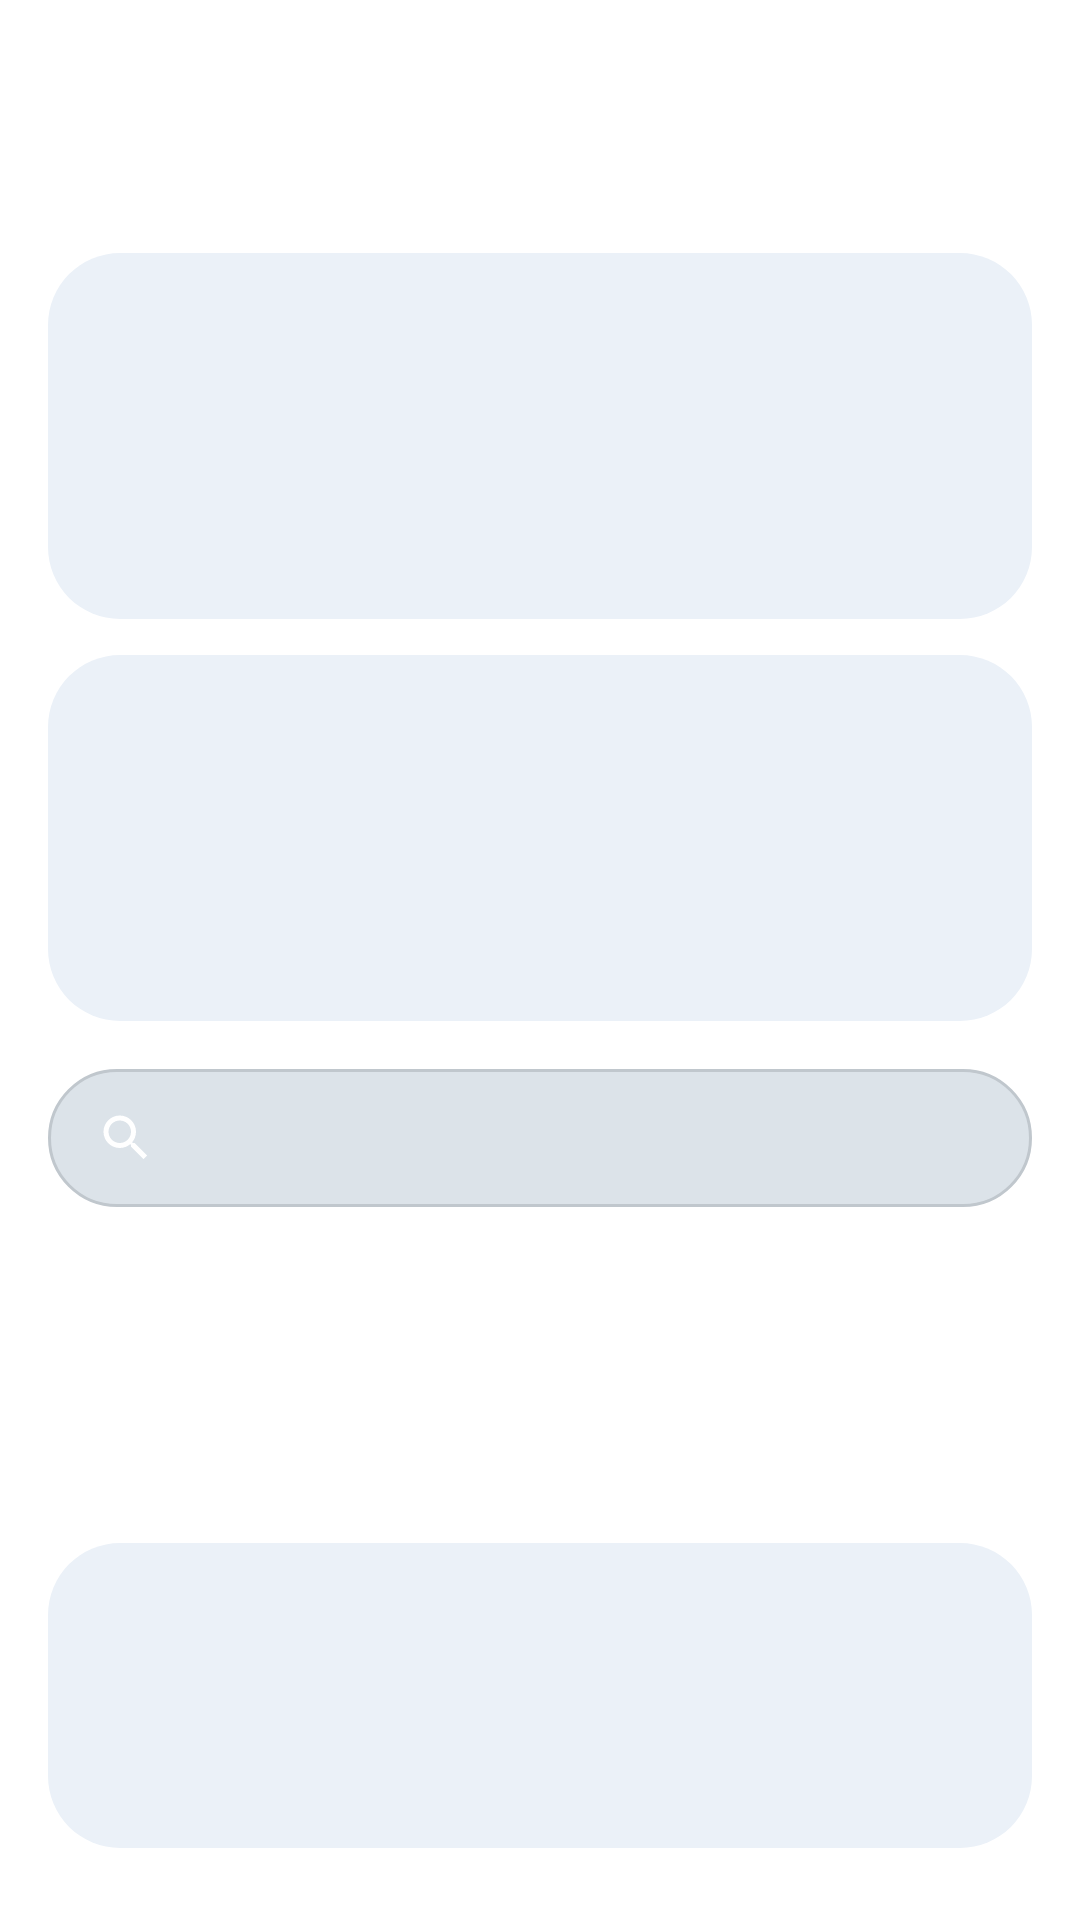

The Android layout XML behind this screen, and the referenced resources:
<!-- AndroidManifest.xml: application theme Theme.SubSettingsBase.Expressive -->
<!-- res/layout/fragment_touch_sampling.xml -->
<?xml version="1.0" encoding="utf-8"?>
<LinearLayout
    xmlns:android="http://schemas.android.com/apk/res/android"
    android:layout_width="match_parent"
    android:layout_height="match_parent"
    android:orientation="vertical"
    android:paddingStart="@dimen/m3_space_l"
    android:paddingEnd="@dimen/m3_space_l"
    android:paddingBottom="@dimen/m3_space_xl">

    <TextView
        android:layout_width="match_parent"
        android:layout_height="wrap_content"
        android:paddingTop="@dimen/m3_space_l"
        android:paddingBottom="@dimen/m3_space_s"
        android:gravity="center"
        android:textAlignment="center"
        android:text="@string/nav_htsr"
        android:textSize="@dimen/header_title_size"
        android:fontFamily="sans-serif-medium"
        android:textColor="?android:attr/textColorPrimary" />

    <FrameLayout
        android:layout_width="match_parent"
        android:layout_height="wrap_content"
        android:layout_marginTop="@dimen/m3_space_m"
        android:background="@drawable/m3_card_background">

        <LinearLayout
            android:layout_width="match_parent"
            android:layout_height="wrap_content"
            android:orientation="horizontal"
            android:gravity="center_vertical"
            android:padding="@dimen/m3_space_xl">

            <LinearLayout
                android:layout_width="0dp"
                android:layout_height="wrap_content"
                android:layout_weight="1"
                android:orientation="vertical">

                <TextView
                    android:layout_width="wrap_content"
                    android:layout_height="wrap_content"
                    android:textAppearance="@style/TextAppearance.XiaomiParts.Title"
                    android:textColor="?android:attr/textColorPrimary"
                    android:text="@string/htsr_enable_title" />

                <TextView
                    android:layout_width="wrap_content"
                    android:layout_height="wrap_content"
                    android:layout_marginTop="4dp"
                    android:textAppearance="@style/TextAppearance.XiaomiParts.BodySecondary"
                    android:text="@string/htsr_enable_summary" />

            </LinearLayout>

            <Switch
                android:id="@+id/switch_touch_master"
                android:layout_width="wrap_content"
                android:layout_height="wrap_content"
                android:layout_marginStart="@dimen/m3_space_l" />

        </LinearLayout>

    </FrameLayout>

    <FrameLayout
        android:layout_width="match_parent"
        android:layout_height="wrap_content"
        android:layout_marginTop="@dimen/m3_space_m"
        android:background="@drawable/m3_card_background">

        <LinearLayout
            android:layout_width="match_parent"
            android:layout_height="wrap_content"
            android:orientation="horizontal"
            android:gravity="center_vertical"
            android:padding="@dimen/m3_space_xl">

            <LinearLayout
                android:layout_width="0dp"
                android:layout_height="wrap_content"
                android:layout_weight="1"
                android:orientation="vertical">

                <TextView
                    android:layout_width="wrap_content"
                    android:layout_height="wrap_content"
                    android:textAppearance="@style/TextAppearance.XiaomiParts.Title"
                    android:textColor="?android:attr/textColorPrimary"
                    android:text="@string/touch_sampling_auto_title" />

                <TextView
                    android:layout_width="wrap_content"
                    android:layout_height="wrap_content"
                    android:layout_marginTop="4dp"
                    android:textAppearance="@style/TextAppearance.XiaomiParts.BodySecondary"
                    android:text="@string/touch_sampling_auto_summary" />

            </LinearLayout>

            <Switch
                android:id="@+id/switch_touch_auto"
                android:layout_width="wrap_content"
                android:layout_height="wrap_content"
                android:layout_marginStart="@dimen/m3_space_l" />

        </LinearLayout>

    </FrameLayout>

    <LinearLayout
        android:layout_width="match_parent"
        android:layout_height="@dimen/perapp_search_height"
        android:orientation="horizontal"
        android:gravity="center_vertical"
        android:layout_marginTop="@dimen/m3_space_l"
        android:paddingStart="@dimen/m3_space_l"
        android:paddingEnd="@dimen/m3_space_l"
        android:background="@drawable/bg_search_field">

        <ImageView
            android:layout_width="20dp"
            android:layout_height="20dp"
            android:src="@drawable/ic_m3_search"
            android:importantForAccessibility="no" />

        <EditText
            android:id="@+id/et_search"
            android:layout_width="0dp"
            android:layout_height="wrap_content"
            android:layout_weight="1"
            android:layout_marginStart="@dimen/m3_space_m"
            android:background="@null"
            android:hint="@string/perapp_search_hint"
            android:textSize="15sp"
            android:textColor="?android:attr/textColorPrimary"
            android:textColorHint="?android:attr/textColorHint"
            android:inputType="text"
            android:imeOptions="actionSearch"
            android:maxLines="1"
            android:singleLine="true" />

    </LinearLayout>

    <FrameLayout
        android:layout_width="match_parent"
        android:layout_height="0dp"
        android:layout_weight="1"
        android:layout_marginTop="@dimen/m3_space_s">

        <androidx.recyclerview.widget.RecyclerView
            android:id="@+id/rv_apps"
            android:layout_width="match_parent"
            android:layout_height="match_parent"
            android:scrollbars="vertical"
            android:clipToPadding="false"
            android:paddingBottom="@dimen/m3_space_xl" />

        <TextView
            android:id="@+id/tv_loading"
            android:layout_width="wrap_content"
            android:layout_height="wrap_content"
            android:layout_gravity="center"
            android:text="@string/perapp_loading"
            android:textSize="14sp"
            android:textColor="?android:attr/textColorSecondary" />

    </FrameLayout>

    <LinearLayout
        android:layout_width="match_parent"
        android:layout_height="wrap_content"
        android:orientation="horizontal"
        android:gravity="top"
        android:padding="@dimen/m3_space_l"
        android:background="@drawable/m3_card_background">

        <ImageView
            android:layout_width="20dp"
            android:layout_height="20dp"
            android:src="@drawable/ic_m3_info"
            android:importantForAccessibility="no" />

        <TextView
            android:layout_width="0dp"
            android:layout_height="wrap_content"
            android:layout_weight="1"
            android:layout_marginStart="@dimen/m3_space_m"
            android:textAppearance="@style/TextAppearance.XiaomiParts.BodySecondary"
            android:lineSpacingExtra="2dp"
            android:text="@string/touch_sampling_footer" />

    </LinearLayout>

</LinearLayout>
<!-- resources referenced by this layout -->
<resources>
  <dimen name="header_title_size">36sp</dimen>
  <dimen name="m3_space_l">16dp</dimen>
  <dimen name="m3_space_m">12dp</dimen>
  <dimen name="m3_space_s">8dp</dimen>
  <dimen name="m3_space_xl">24dp</dimen>
  <dimen name="perapp_search_height">46dp</dimen>
  <!-- drawable bg_search_field (drawable) -->
  <?xml version="1.0" encoding="utf-8"?>
  <shape xmlns:android="http://schemas.android.com/apk/res/android"
      android:shape="rectangle">
      <corners android:radius="999dp" />
      <solid android:color="@color/m3_surface_container_high" />
      <stroke
          android:width="1dp"
          android:color="@color/m3_outline_variant" />
  </shape>
  <!-- drawable ic_m3_info (drawable) -->
  <?xml version="1.0" encoding="utf-8"?>
  <vector xmlns:android="http://schemas.android.com/apk/res/android"
      android:width="24dp"
      android:height="24dp"
      android:viewportWidth="24"
      android:viewportHeight="24">
  
      <path
          android:fillColor="?android:attr/colorAccent"
          android:pathData="M11,7h2v2h-2zM11,11h2v6h-2zM12,2C6.48,2 2,6.48 2,12s4.48,10 10,10 10,-4.48 10,-10S17.52,2 12,2zM12,20c-4.41,0 -8,-3.59 -8,-8s3.59,-8 8,-8 8,3.59 8,8 -3.59,8 -8,8z" />
  </vector>
  <!-- drawable ic_m3_search (drawable) -->
  <?xml version="1.0" encoding="utf-8"?>
  <vector xmlns:android="http://schemas.android.com/apk/res/android"
      android:width="24dp"
      android:height="24dp"
      android:viewportWidth="24"
      android:viewportHeight="24"
      android:tint="?android:attr/colorControlNormal">
      <path
          android:fillColor="#FFFFFFFF"
          android:pathData="M15.5 14h-0.79l-0.28-0.27C15.41 12.59 16 11.11 16 9.5 16 5.91 13.09 3 9.5 3S3 5.91 3 9.5 5.91 16 9.5 16c1.61 0 3.09-0.59 4.23-1.57l0.27 0.28v0.79l5 4.99L20.49 19l-4.99-5zm-6 0C7.01 14 5 11.99 5 9.5S7.01 5 9.5 5 14 7.01 14 9.5 11.99 14 9.5 14z" />
  </vector>
  <string name="htsr_enable_summary">Increases touch polling rate to decrease touch input latency for a smoother experience</string>
  <string name="htsr_enable_title">Enhanced touch responsiveness</string>
  <string name="nav_htsr">HTSR</string>
  <string name="perapp_loading">Loading apps\u2026</string>
  <string name="perapp_search_hint">Search apps</string>
  <string name="touch_sampling_auto_summary">If turned on, selected apps will auto-enable high touch polling even if the main switch is off</string>
  <string name="touch_sampling_auto_title">Auto-enable for selected apps</string>
  <string name="touch_sampling_footer">Pick the apps below to bump the touch sampling rate automatically while they are in the foreground. High touch polling may increase battery consumption.</string>
  <style name="TextAppearance.XiaomiParts.BodySecondary" parent="@android:style/TextAppearance.Material.Body1">
          <item name="android:textSize">13sp</item>
          <item name="android:textColor">?android:attr/textColorSecondary</item>
      </style>
  <style name="TextAppearance.XiaomiParts.Title" parent="@android:style/TextAppearance.Material.Subhead">
          <item name="android:textSize">16sp</item>
          <item name="android:fontFamily">sans-serif-medium</item>
          <item name="android:textColor">?android:attr/textColorPrimary</item>
      </style>
  <color name="m3_surface_container_high">#ECE6F0</color>
  <color name="m3_outline_variant">#CAC4D0</color>
  <color name="m3_primary">#6750A4</color>
  <dimen name="m3_corner_card">24dp</dimen>
  <color name="m3_surface_container">#F3EDF7</color>
</resources>
